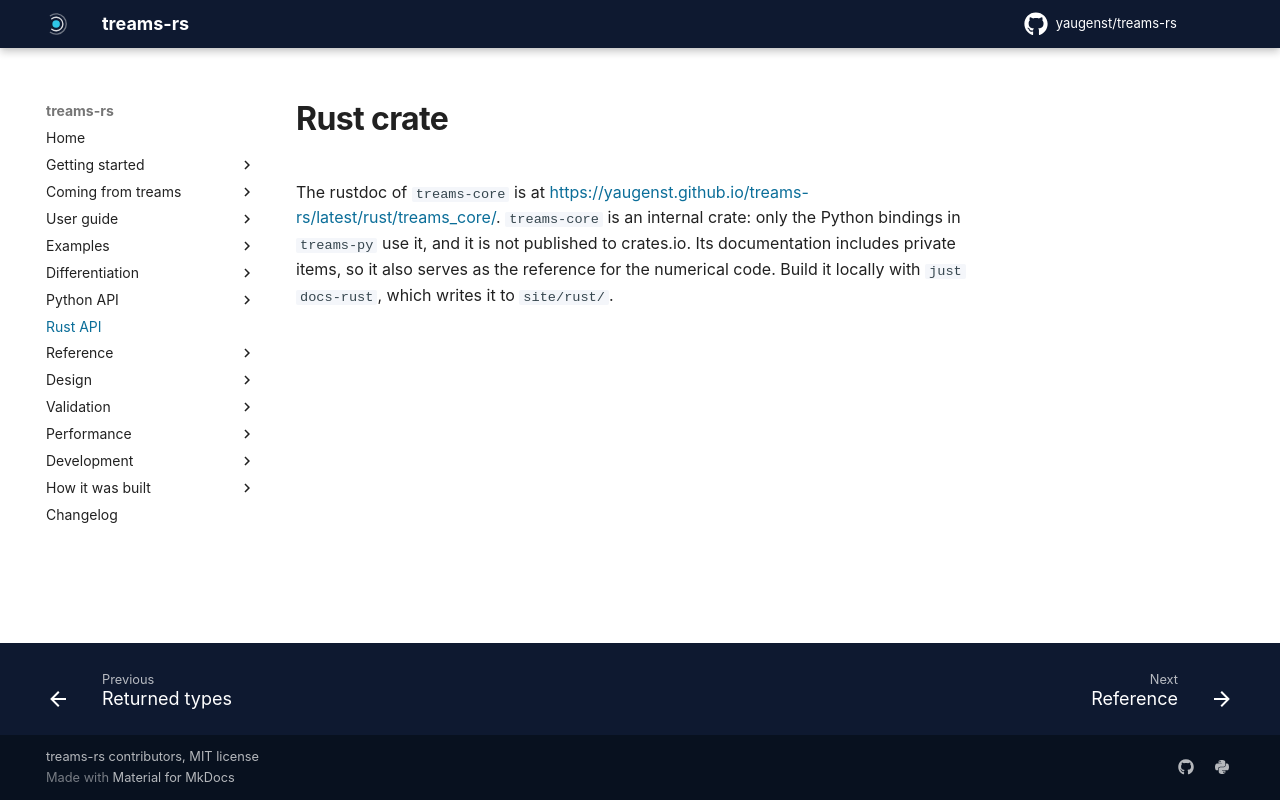

repository: yaugenst/treams-rs · page: 0.2.1/reference/rust/index.html · generator: mkdocs

---
description: The rustdoc of treams-core, the internal Rust crate that holds the numerical code.
---

# Rust crate

The rustdoc of `treams-core` is at
<https://yaugenst.github.io/treams-rs/latest/rust/treams_core/>. `treams-core` is an
internal crate: only the Python bindings in `treams-py` use it, and it is not
published to crates.io. Its documentation includes private items, so it also
serves as the reference for the numerical code. Build it locally with
`just docs-rust`, which writes it to `site/rust/`.
